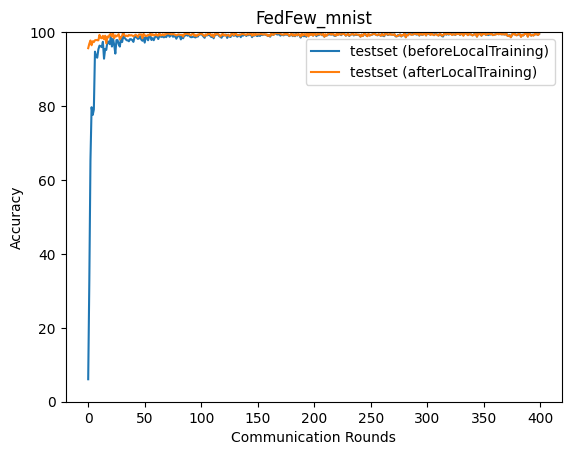

The data file committed next to this chart (first rows):
epoch, accuracy_test_before, accuracy_test_after
0, 6.08, 95.66
1, 32.9, 96.87
2, 65.34, 97.74
3, 79.68, 96.44
4, 77.59, 97.52
5, 79.07, 97.31
6, 94.72, 97.8
7, 93.36, 97.88
8, 93.09, 97.81
9, 95.33, 97.78
10, 96.35, 99.26
11, 96.19, 98.46
12, 95.94, 98.33
13, 97.38, 99.01
14, 92.81, 98.07
15, 95.48, 99.02
16, 95.18, 96.96
17, 97.46, 98.82
18, 97.44, 98.58
19, 96.74, 99.31
20, 98.67, 99.53
21, 96.11, 98.76
22, 98.19, 99.6
23, 96.55, 98.35
24, 94.19, 99.11
25, 97.85, 98.83
26, 97.85, 99.16
27, 96.67, 99.45
28, 96.09, 98.04
29, 98.51, 98.58
30, 97.3, 99.03
31, 98.97, 99.93
32, 98.51, 99.21
33, 98.18, 98.9
34, 97.8, 99.07
35, 97.77, 98.88
36, 97.52, 99.24
37, 98.1, 99.08
38, 98.07, 99.19
39, 97.83, 99.06
40, 97.36, 98.89
41, 98.68, 99.08
42, 98.84, 99.31
43, 98.49, 99.04
44, 98.17, 98.7
45, 98.3, 99.36
46, 98.88, 99.35
47, 97.97, 99.36
48, 97.66, 98.33
49, 98.62, 99.55
50, 97.16, 99.05
51, 98.69, 99.05
52, 98.46, 98.93
53, 97.8, 99.27
54, 98.88, 99.15
55, 98.98, 99.64
56, 97.88, 99.07
57, 98.36, 99.44
58, 97.81, 99.1
59, 98.62, 99.22
... 340 more rows
